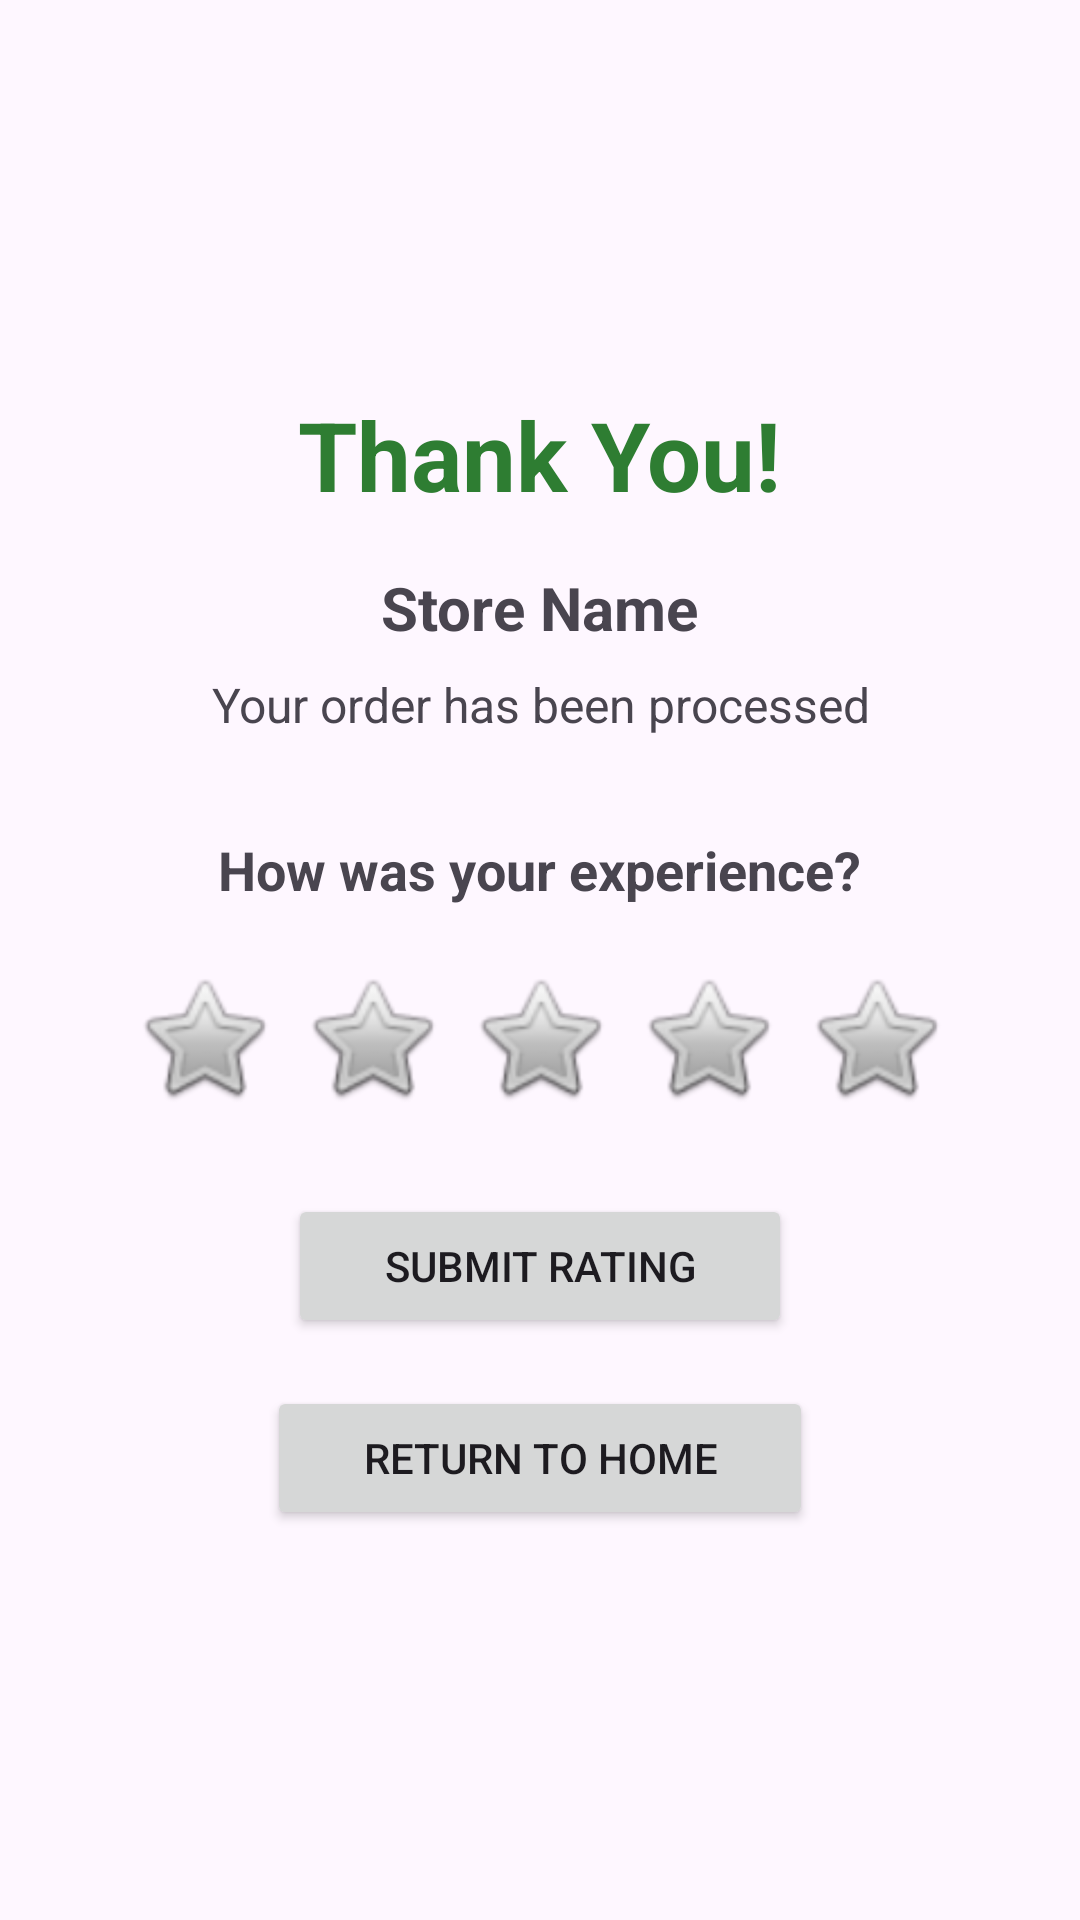

Write the Android layout XML for this screen, with the resource values it uses.
<!-- AndroidManifest.xml: application theme Theme.DSD20252 -->
<!-- res/layout/activity_thank_you.xml -->
<?xml version="1.0" encoding="utf-8"?>
<LinearLayout xmlns:android="http://schemas.android.com/apk/res/android"
    android:layout_width="match_parent"
    android:layout_height="match_parent"
    android:orientation="vertical"
    android:padding="24dp"
    android:gravity="center">

    
    <TextView
        android:layout_width="wrap_content"
        android:layout_height="wrap_content"
        android:text="Thank You!"
        android:textSize="32sp"
        android:textStyle="bold"
        android:textColor="#2E7D32"
        android:layout_marginBottom="16dp" />

    
    <TextView
        android:id="@+id/tvStoreName"
        android:layout_width="wrap_content"
        android:layout_height="wrap_content"
        android:text="Store Name"
        android:textSize="20sp"
        android:textStyle="bold"
        android:layout_marginBottom="8dp" />

    
    <TextView
        android:id="@+id/tvOrderDetails"
        android:layout_width="wrap_content"
        android:layout_height="wrap_content"
        android:text="Your order has been processed"
        android:textSize="16sp"
        android:textAlignment="center"
        android:layout_marginBottom="32dp" />

    
    <TextView
        android:id="@+id/tvRatingPrompt"
        android:layout_width="wrap_content"
        android:layout_height="wrap_content"
        android:text="How was your experience?"
        android:textSize="18sp"
        android:textStyle="bold"
        android:layout_marginBottom="16dp" />

    
    <LinearLayout
        android:layout_width="wrap_content"
        android:layout_height="wrap_content"
        android:orientation="horizontal"
        android:layout_marginBottom="24dp">

        <ImageView
            android:id="@+id/star1"
            android:layout_width="48dp"
            android:layout_height="48dp"
            android:layout_margin="4dp"
            android:src="@android:drawable/btn_star_big_off"
            android:contentDescription="1 star" />

        <ImageView
            android:id="@+id/star2"
            android:layout_width="48dp"
            android:layout_height="48dp"
            android:layout_margin="4dp"
            android:src="@android:drawable/btn_star_big_off"
            android:contentDescription="2 stars" />

        <ImageView
            android:id="@+id/star3"
            android:layout_width="48dp"
            android:layout_height="48dp"
            android:layout_margin="4dp"
            android:src="@android:drawable/btn_star_big_off"
            android:contentDescription="3 stars" />

        <ImageView
            android:id="@+id/star4"
            android:layout_width="48dp"
            android:layout_height="48dp"
            android:layout_margin="4dp"
            android:src="@android:drawable/btn_star_big_off"
            android:contentDescription="4 stars" />

        <ImageView
            android:id="@+id/star5"
            android:layout_width="48dp"
            android:layout_height="48dp"
            android:layout_margin="4dp"
            android:src="@android:drawable/btn_star_big_off"
            android:contentDescription="5 stars" />

    </LinearLayout>

    
    <Button
        android:id="@+id/btnSubmitRating"
        android:layout_width="wrap_content"
        android:layout_height="wrap_content"
        android:text="Submit Rating"
        android:layout_marginBottom="16dp"
        android:paddingHorizontal="32dp" />

    
    <Button
        android:id="@+id/btnReturnHome"
        android:layout_width="wrap_content"
        android:layout_height="wrap_content"
        android:text="Return to Home"
        android:paddingHorizontal="32dp" />

</LinearLayout>
<!-- resources referenced by this layout -->
<resources>
  <style name="Theme.DSD20252" parent="Theme.MaterialComponents.DayNight.DarkActionBar">
          
          <item name="colorPrimary">@color/purple_500</item>
          <item name="colorPrimaryVariant">@color/purple_700</item>
          <item name="colorOnPrimary">@color/white</item>
          
          <item name="colorSecondary">@color/teal_200</item>
          <item name="colorSecondaryVariant">@color/teal_700</item>
          <item name="colorOnSecondary">@color/black</item>
          
          <item name="android:statusBarColor">?attr/colorPrimaryVariant</item>
          
      </style>
  <!-- not gathered from this repository: default colours our renderer supplied (Android Studio template values) -->
  <color name="purple_500">#FF6200EE</color>
  <color name="purple_700">#FF3700B3</color>
  <color name="teal_200">#FF03DAC5</color>
  <color name="teal_700">#FF018786</color>
  <color name="black">#FF000000</color>
  <color name="white">#FFFFFFFF</color>
</resources>
